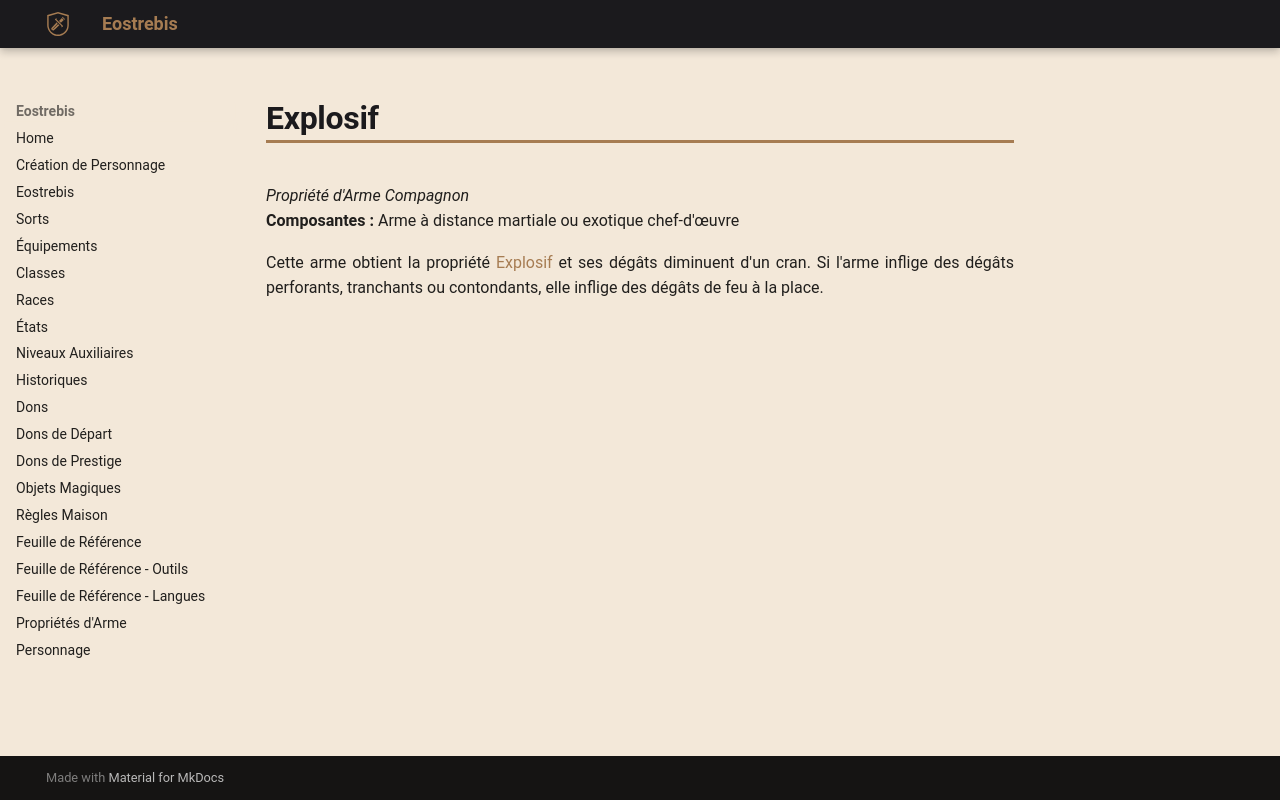

repository: Eostrebis/5e.VF · page: classes/Artisan/Propriétés/Explosif/index.html · generator: mkdocs

---
writing_status: finished
---
*Propriété d'Arme Compagnon*
**Composantes :** Arme à distance martiale ou exotique chef-d'œuvre

Cette arme obtient la propriété [[Propriétés d'Arme#Explosif|Explosif]] et ses dégâts diminuent d'un cran. Si l'arme inflige des dégâts perforants, tranchants ou contondants, elle inflige des dégâts de feu à la place.
